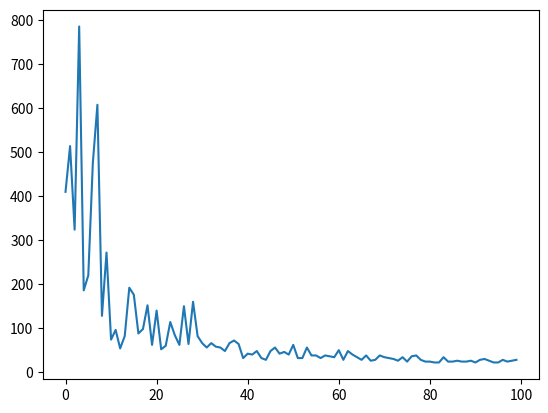
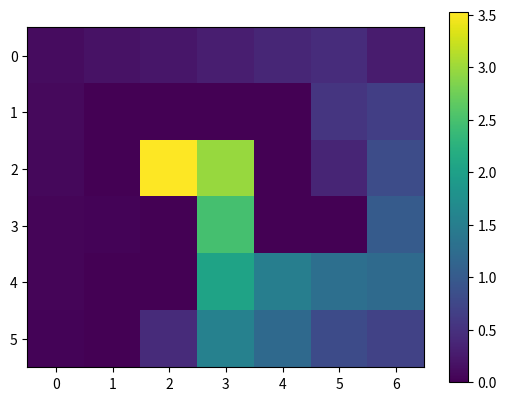

The matplotlib source for these figures, in order: (Note: this script raises an exception after producing the figures.)
#!/usr/bin/env python
# coding: utf-8

# # Temporal Difference
# Implement the basic TD learning algorithm (i.e. tabular TD(0)) to find a good path (given by a policy) for an agent exploring the environment from a starting point to a reward location in a simple environment.
# 
# Where **S** is the starting location and **E** the end location.

# ## Environment

# In[10]:


import numpy as np
from collections import namedtuple

WORLD = np.array([
  [' ', ' ', ' ', ' ', ' ', ' ', ' '],
  [' ', 'W', 'W', 'W', 'W', ' ', ' '], 
  [' ', 'W', 'E', ' ', 'W', ' ', ' '],
  [' ', ' ', 'W', ' ', 'W', 'W', ' '],
  [' ', ' ', 'W', ' ', ' ', ' ', ' '],
  ['S', 'W', ' ', ' ', ' ', ' ', ' '],
 ])
world_height = WORLD.shape[0]
world_width = WORLD.shape[1]

State = namedtuple('State', 'row col')
initial_state = State(5, 0)


# ## Reward Signal

# In[11]:


def reward(state):
    return 1.0 if WORLD[state.row, state.col] == 'E' else 0.0

reward(initial_state)


# ## Value Function

# In[12]:


def zero_values():
    return np.zeros((WORLD.shape))

def value(state):
    return V[state.row, state.col]


def show_values(decimal_numbers=5):
    cell_value = "{" + ":.{}".format(decimal_numbers) + "f} " 
    for row in range(V.shape[0]):
        val = "" 
        for col in range(V.shape[1]):
          val += cell_value.format(V[row, col])
        print(val)
        
V = zero_values()
# print(value(initial_state))
show_values()


# ## Policy
# - Deterministic: (e.g. always take the highest value) 
# - Stochastic: (e.g. random exploration or epsilon-greedy).

# In[13]:


from enum import Enum

class Action(Enum):
    UP = 1
    DOWN = 2
    RIGHT = 3
    LEFT = 4


# In[14]:


def is_wall(position):
    return WORLD[position.row, position.col] == 'W'
def can_go_left(state):
    return state.col > 0 and not is_wall(State(state.row, state.col-1))
def can_go_right(state):
    return state.col < world_width-1 and not is_wall(State(state.row, state.col+1))
def can_go_up(state):
    return state.row > 0 and not is_wall(State(state.row-1, state.col))
def can_go_down(state):
    return state.row < world_height-1 and not is_wall(State(state.row+1, state.col))
def possible_actions(state):
    actions = []
    if can_go_left(state):  actions.append(Action.LEFT)
    if can_go_right(state): actions.append(Action.RIGHT)
    if can_go_up(state):    actions.append(Action.UP)
    if can_go_down(state):  actions.append(Action.DOWN)
    return actions
def end_state(state):
    return WORLD[state.row, state.col] == 'E'

possible_actions(initial_state)


# In[15]:


import random

def go_up(state):
    return State(state.row-1, state.col)
def go_down(state):
    return State(state.row+1, state.col)
def go_left(state):
    return State(state.row, state.col-1)
def go_right(state):
    return State(state.row, state.col+1)

def take_action(prev_state, action):
    if action is Action.UP: return go_up(prev_state)
    if action is Action.DOWN: return go_down(prev_state)
    if action is Action.LEFT: return go_left(prev_state)
    if action is Action.RIGHT: return go_right(prev_state)
    
def random_exploration(state):
    return random.choice(possible_actions(state)) 

def maximum_value(state):
    actions = random.choice(possible_actions(state)) 
    action_to_values = {}
    for action in possible_actions(state):
        action_to_values[action] = value(take_action(state, action))
    max_value = max(action_to_values.values())
    max_actions = [a for a, v in action_to_values.items() if v == max_value]
    return random.choice(max_actions)

def epsylon_greedy(state, episode_number, min_epsylon=0.1):
    epsylon = 1 - (episode_number / 100)
    epsylon = max(min_epsylon, epsylon)
    rand_number = round(random.random(), 4)
    if (rand_number < epsylon): action = random_exploration(state)
    else: action = maximum_value(state)
    return action

# print(maximum_value(State(5, 3)))
print(epsylon_greedy(State(4, 0), 0))
# initial_state


# ## Temporal Difference Learning
# 
# **Parameters:**
# 
# Alpha - Learning Rate [0, 1]
# 
# Gamma - Discount Rate [0, 1]

# In[48]:


V = zero_values()

alpha = 0.5
gamma = 0.85
episodes = 100
steps_per_episode = []
for episode in range(episodes):
    state = initial_state
    exploring = True
    step = 0
    while(exploring):
#         action = random_exploration(state)
#         action = maximum_value(state)
        action = epsylon_greedy(state, episode)
        next_state = take_action(state, action)
        learning = alpha * (reward(state) + gamma * value(next_state) - value(state))
        V[state.row, state.col] += learning
        if end_state(state): exploring = False
        state = next_state
        step +=1
    steps_per_episode.append(step)
show_values(decimal_numbers=4)


# # Learning outcomes

# In[49]:


get_ipython().run_line_magic('matplotlib', 'inline')
import matplotlib.pyplot as plt
max_steps = np.max(steps_per_episode)
print("Maximum steps", max_steps)
min_steps = np.min(steps_per_episode)
print("Minimum steps", min_steps)

plt.plot(range(episodes), steps_per_episode)


# In[50]:


fig, axs = plt.subplots()
im = axs.imshow(V)
fig.colorbar(im)

plt.show()


# ## Strategy learned

# In[43]:


action_encoding = {
    Action.UP: 'U',
    Action.DOWN: 'D',
    Action.LEFT: 'L',
    Action.RIGHT: 'R',
}

def learned_strategy():
    strategy = []
    for row in range(world_height):
        s_row = []
        for col in range(world_width):
            if is_wall(State(row, col)): s_row.append("W")
            else:
                action = next_action(State(row, col))
                s_row.append(action_encoding[action])
        strategy.append(s_row)
    return strategy

learned_strategy()


# In[46]:


# Plot how V changes over learning
# Plot how Policy changes


# In[57]:





# In[ ]:




